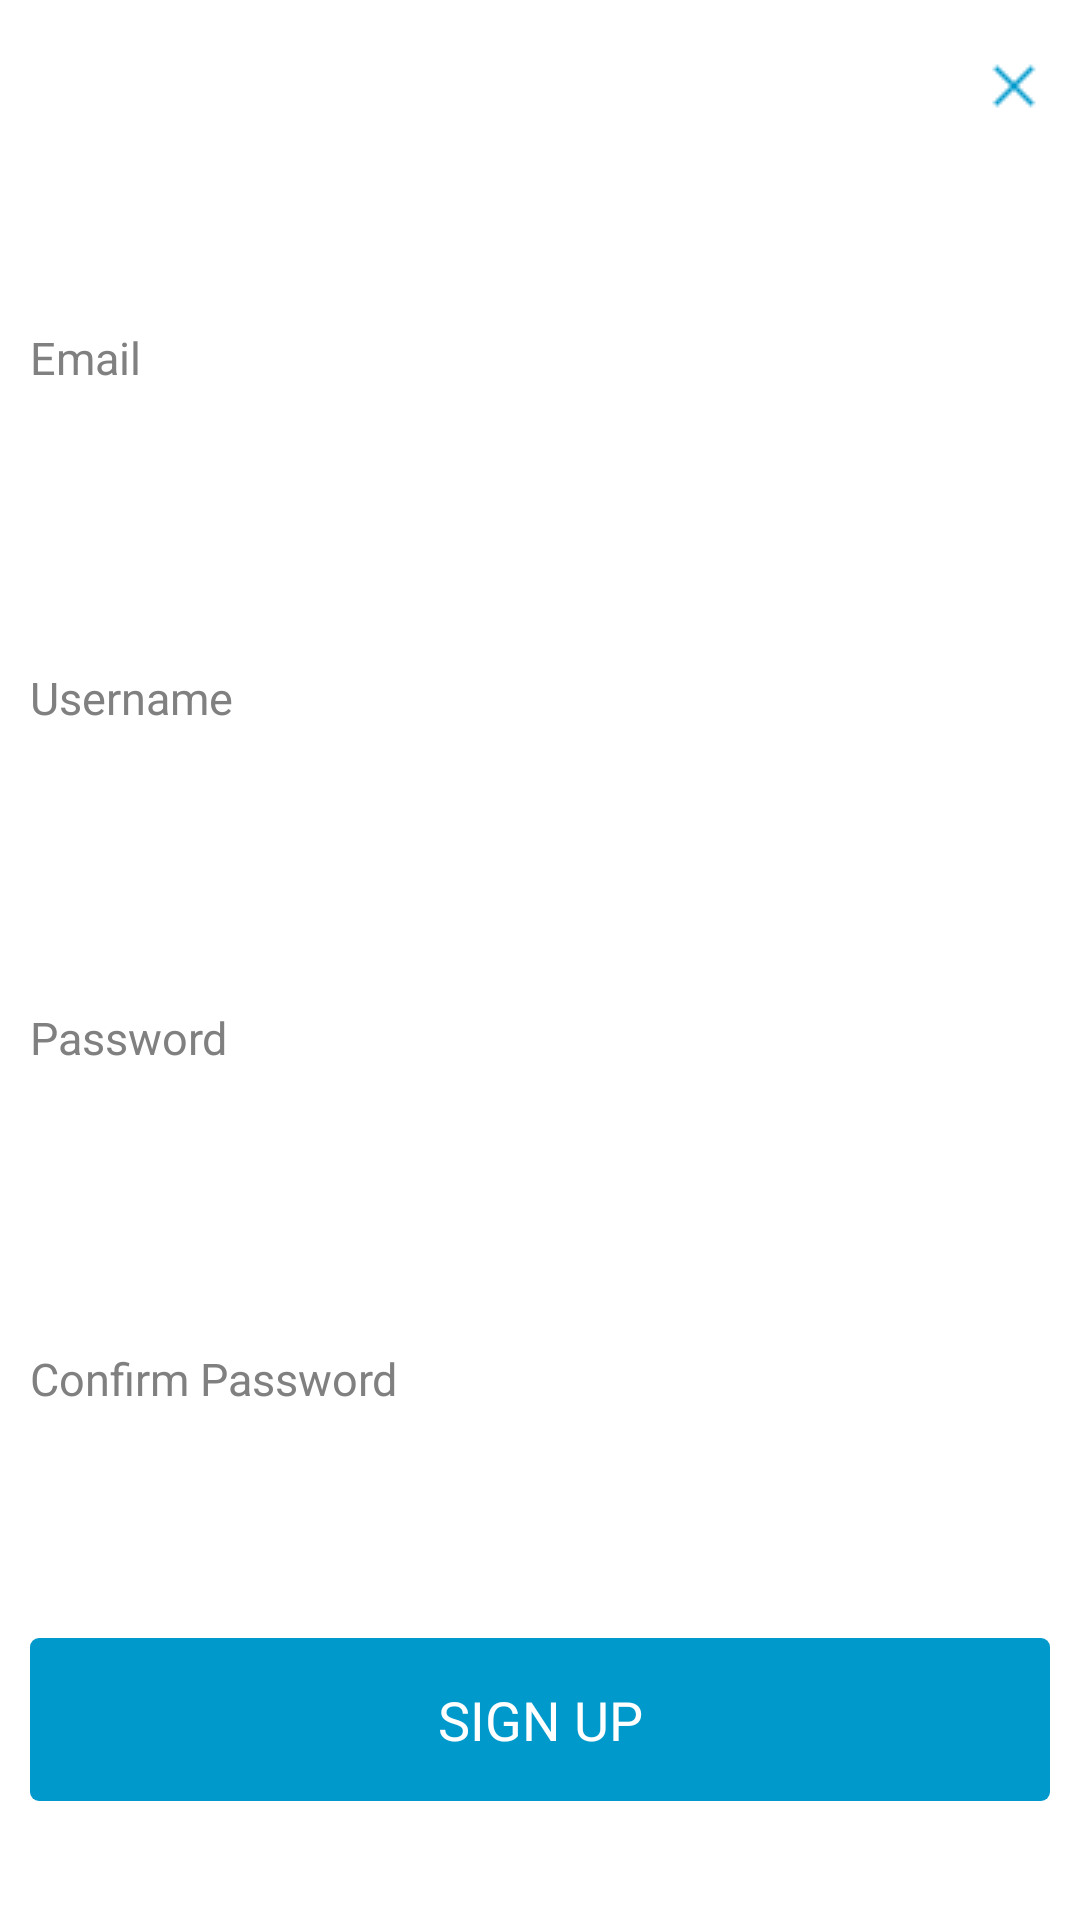

Reconstruct the res/layout file that produces this screen, plus the resources it refers to.
<!-- AndroidManifest.xml: application theme SigAppTheme -->
<!-- res/layout/fragment_signup.xml -->
<LinearLayout xmlns:android="http://schemas.android.com/apk/res/android"
    android:orientation="vertical"
    android:layout_width="fill_parent"
    android:layout_height="fill_parent"
    android:background="@drawable/dialog_roundedge"
    android:minWidth="300sp"
    android:minHeight="300sp"
    android:padding="10sp"
    android:fadingEdge="vertical"
    android:radius="7dp"
    android:fitsSystemWindows="true">
    <RelativeLayout
        android:layout_width="fill_parent"
        android:layout_height="0dp"
        android:layout_weight="5">
        <ImageButton
            android:layout_width="wrap_content"
            android:layout_height="wrap_content"
            android:id="@+id/btnActionClose"
            android:src="@drawable/ic_action_close_blue"
            android:layout_centerInParent="true"
            android:background="@android:color/transparent"
            android:layout_alignParentRight="true" />
    </RelativeLayout>
    <EditText
        android:layout_width="fill_parent"
        android:layout_height="0dp"
        android:layout_weight="15"
        android:id="@+id/textEmail"
        android:singleLine="true"
        android:maxLines="1"
        android:hint="Email"
        style="@style/input_text"
        android:fontFamily="sans-serif"
        android:inputType="textEmailAddress"
        android:layout_marginTop="15dp" />
    <EditText
        style="@style/input_text"
        android:layout_width="fill_parent"
        android:layout_height="0dp"
        android:layout_weight="15"
        android:id="@+id/textUsername"
        android:singleLine="true"
        android:maxLines="1"
        android:fontFamily="sans-serif"
        android:hint="Username" />
    <EditText
        style="@style/input_text"
        android:layout_width="fill_parent"
        android:layout_height="0dp"
        android:layout_weight="15"
        android:id="@+id/textPassword"
        android:singleLine="true"
        android:maxLines="1"
        android:hint="Password"
        android:inputType="textPassword"
        android:fontFamily="sans-serif"
        android:password="false" />
    <EditText
        style="@style/input_text"
        android:layout_width="fill_parent"
        android:layout_height="0dp"
        android:layout_weight="15"
        android:id="@+id/textPasswordConfirm"
        android:singleLine="true"
        android:maxLines="1"
        android:hint="Confirm Password"
        android:inputType="textPassword"
        android:fontFamily="sans-serif"
        android:password="false" />
    <RelativeLayout
        android:layout_width="fill_parent"
        android:layout_height="0dp"
        android:layout_weight="15">
        <Button
            android:text="SIGN UP"
            android:padding="15sp"
            android:layout_width="fill_parent"
            android:layout_height="wrap_content"
            android:id="@+id/btnSignUp"
            android:textColor="#ffffff"
            android:background="@drawable/button_blue"
            android:layout_centerVertical="true" />
    </RelativeLayout>
</LinearLayout>
<!-- resources referenced by this layout -->
<resources>
  <!-- drawable button_blue (drawable) -->
  ﻿
  <selector xmlns:android="http://schemas.android.com/apk/res/android">
    <item>
      <shape  android:shape="rectangle">
        <solid android:color="#0099cc" />
        <corners android:radius="3dp" />
      </shape>
    </item>
  </selector>
  <!-- drawable dialog_roundedge (drawable) -->
  ﻿<selector xmlns:android="http://schemas.android.com/apk/res/android">
    <item>
      <shape  android:shape="rectangle">
        <solid android:color="@android:color/background_light"/>
        <corners android:radius="7dp" />
      </shape>
    </item>
  </selector>
  <!-- drawable ic_action_close_blue: png bitmap (drawable, 331 bytes) -->
  <style name="input_text">
          <item name="android:textSize">15dp</item>
          <item name="android:textColor">#000000</item>
          <item name="android:background">#FFFFFF</item>
      </style>
  <style name="SigAppTheme" parent="@android:style/Theme.Holo.Light">
          <item name="android:actionBarStyle">@style/SigAppActionBar</item>
          <item name="android:homeAsUpIndicator">@drawable/ic_action_arrow_left_white</item>
      </style>
  <style name="SigAppActionBar" parent="@android:style/Widget.Holo.Light.ActionBar">
          <item name="android:background">#0099cc</item>
          <item name="android:titleTextStyle">@style/SigAppActionBarText</item>
          <item name="android:logo">@android:color/transparent</item>
      </style>
  <style name="SigAppActionBarText" parent="@android:style/TextAppearance">
          <item name="android:textColor">#ffffff</item>
      </style>
</resources>
